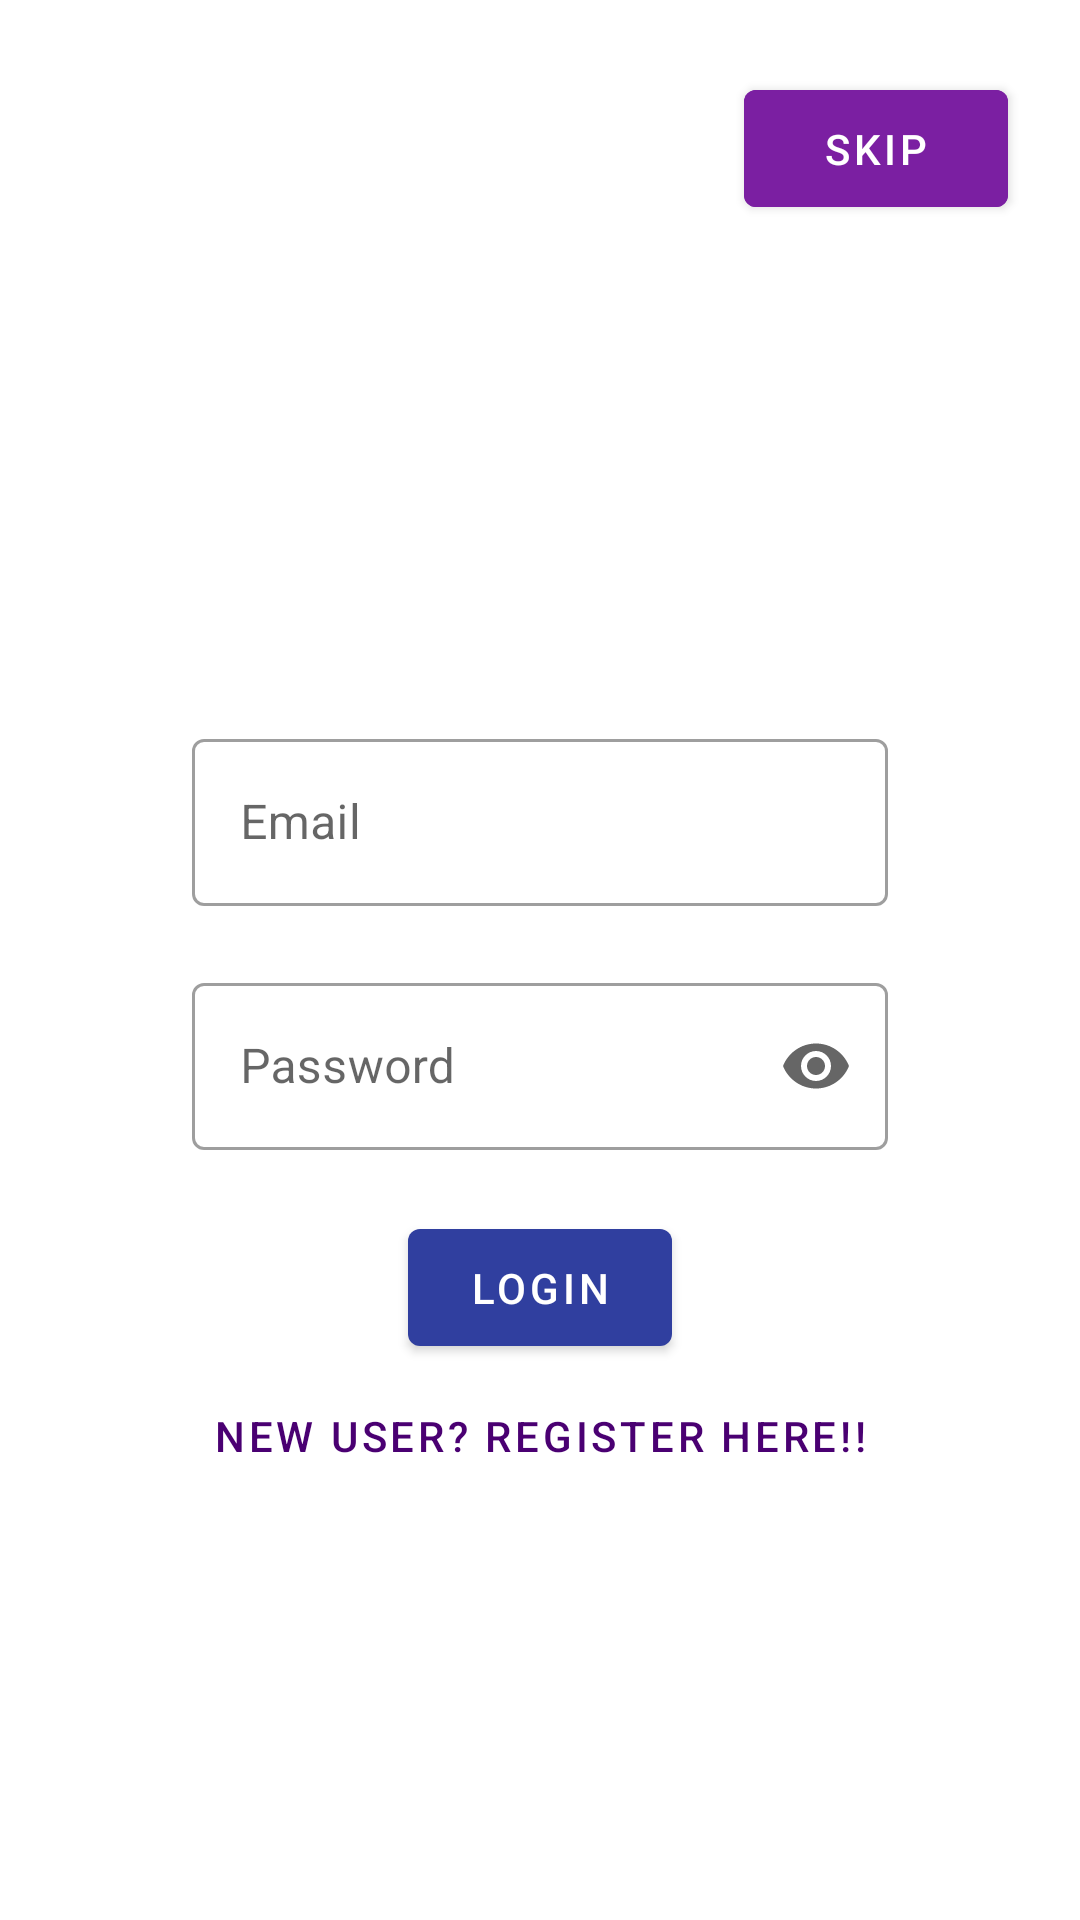

This screen was rendered from an Android layout file. Write that file and the resources it references.
<!-- AndroidManifest.xml: application theme Theme.IShare -->
<!-- res/layout/fragment_login.xml -->
<?xml version="1.0" encoding="utf-8"?>
<layout xmlns:android="http://schemas.android.com/apk/res/android"
    xmlns:app="http://schemas.android.com/apk/res-auto"
    xmlns:tools="http://schemas.android.com/tools">

    <data>

        <variable
            name="loginViewModel"
            type="com.shubham.ishare.auth.LoginViewModel" />
    </data>

    <ScrollView
        android:layout_width="match_parent"
        android:layout_height="match_parent">

        <androidx.constraintlayout.widget.ConstraintLayout
            android:layout_width="match_parent"
            android:layout_height="match_parent"
            tools:context=".auth.LoginFragment">

            <ImageView
                android:id="@+id/logoOnLogin"
                android:layout_width="150dp"
                android:layout_height="150dp"
                android:layout_marginTop="16dp"
                android:layout_marginEnd="16dp"
                app:layout_constraintEnd_toEndOf="parent"
                app:layout_constraintStart_toStartOf="parent"
                app:layout_constraintTop_toBottomOf="@+id/skipToIdeas"
                app:srcCompat="@drawable/ishare_logo_large" />

            <com.google.android.material.textfield.TextInputLayout
                android:id="@+id/emailContainer"
                style="@style/Widget.MaterialComponents.TextInputLayout.OutlinedBox"
                android:layout_width="match_parent"
                android:layout_height="wrap_content"
                android:layout_marginStart="64dp"
                android:layout_marginEnd="64dp"
                android:hint="Email"
                app:errorEnabled="true"
                app:layout_constraintEnd_toEndOf="parent"
                app:layout_constraintStart_toStartOf="parent"
                app:layout_constraintTop_toBottomOf="@+id/logoOnLogin">

                <com.google.android.material.textfield.TextInputEditText
                    android:id="@+id/emailText"
                    android:layout_width="match_parent"
                    android:layout_height="wrap_content"
                    android:inputType="textEmailAddress"
                    android:text="@{loginViewModel.email}" />

            </com.google.android.material.textfield.TextInputLayout>

            <com.google.android.material.textfield.TextInputLayout
                android:id="@+id/passwordContainer"
                style="@style/Widget.MaterialComponents.TextInputLayout.OutlinedBox"
                android:layout_width="match_parent"
                android:layout_height="wrap_content"
                android:layout_marginStart="64dp"
                android:layout_marginEnd="64dp"
                android:hint="Password"
                app:endIconMode="password_toggle"
                app:errorEnabled="true"
                app:layout_constraintEnd_toEndOf="@+id/emailContainer"
                app:layout_constraintStart_toStartOf="@+id/emailContainer"
                app:layout_constraintTop_toBottomOf="@+id/emailContainer">

                <com.google.android.material.textfield.TextInputEditText
                    android:id="@+id/passwordText"
                    android:layout_width="match_parent"
                    android:layout_height="wrap_content"
                    android:inputType="textPassword"
                    android:text="@{loginViewModel.password}" />

            </com.google.android.material.textfield.TextInputLayout>

            <com.google.android.material.button.MaterialButton
                android:id="@+id/submitButton"
                android:layout_width="wrap_content"
                android:layout_height="wrap_content"
                android:paddingVertical="10sp"
                android:text="Login"
                app:layout_constraintEnd_toEndOf="@+id/passwordContainer"
                app:layout_constraintStart_toStartOf="@+id/passwordContainer"
                app:layout_constraintTop_toBottomOf="@+id/passwordContainer" />

            <com.google.android.material.button.MaterialButton
                android:id="@+id/gotoRegisterButton"
                style="@style/Widget.MaterialComponents.Button.TextButton"
                android:layout_width="wrap_content"
                android:layout_height="wrap_content"
                android:text="New user? Register Here!!"
                android:textColor="@color/secondaryDarkColor"
                app:layout_constraintBottom_toBottomOf="parent"
                app:layout_constraintEnd_toEndOf="@+id/submitButton"
                app:layout_constraintStart_toStartOf="@+id/submitButton"
                app:layout_constraintTop_toBottomOf="@+id/submitButton"
                app:layout_constraintVertical_bias="0.0" />

            <com.google.android.material.button.MaterialButton
                android:id="@+id/skipToIdeas"
                android:layout_width="wrap_content"
                android:layout_height="wrap_content"
                android:layout_marginTop="24dp"
                android:layout_marginEnd="24dp"
                android:backgroundTint="@color/secondaryColor"
                android:paddingVertical="10sp"
                android:text="Skip"
                app:iconGravity="end"
                app:icon="@drawable/ic_skip"
                app:layout_constraintEnd_toEndOf="parent"
                app:layout_constraintTop_toTopOf="parent" />

            <ProgressBar
                android:id="@+id/progressBar"
                style="?android:attr/progressBarStyle"
                android:layout_width="wrap_content"
                android:layout_height="wrap_content"
                app:layout_constraintBottom_toBottomOf="parent"
                app:layout_constraintEnd_toEndOf="parent"
                app:layout_constraintStart_toStartOf="parent"
                app:layout_constraintTop_toBottomOf="@id/gotoRegisterButton"
                android:visibility="gone"/>

        </androidx.constraintlayout.widget.ConstraintLayout>
    </ScrollView>

</layout>
<!-- resources referenced by this layout -->
<resources>
  <color name="secondaryColor">#7b1fa2</color>
  <color name="secondaryDarkColor">#4a0072</color>
  <!-- drawable ishare_logo_large: png bitmap (mipmap-xhdpi, 25261 bytes) -->
  <style name="Theme.IShare" parent="Theme.MaterialComponents.DayNight.NoActionBar">
          
          <item name="colorPrimary">@color/primaryColor</item>
          <item name="colorPrimaryVariant">@color/primaryDarkColor</item>
          <item name="colorOnPrimary">@color/primaryTextColor</item>
          
          <item name="colorSecondary">@color/secondaryColor</item>
          <item name="colorSecondaryVariant">@color/secondaryDarkColor</item>
          <item name="colorOnSecondary">@color/secondaryTextColor</item>
          
          <item name="android:statusBarColor" tools:targetApi="l">?attr/colorPrimaryVariant</item>
          
          <item name="colorAccent">@color/bottomSheetColor</item>
      </style>
  <color name="primaryColor">#303f9f</color>
  <color name="primaryDarkColor">#001970</color>
  <color name="primaryTextColor">#ffffff</color>
  <color name="secondaryTextColor">#ffffff</color>
  <color name="bottomSheetColor">#f8f8f8</color>
</resources>
